The GitHub repository Jesus22082204/IA_RESIDUOS_CAMARA contains a labelled image folder "proyecto_residuos" with 6 categories: cardboard, glass, metal, paper, plastic, trash. Examples follow, each with its label.

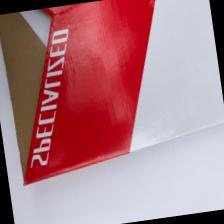
Label: cardboard

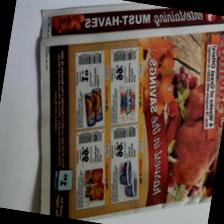
Label: paper

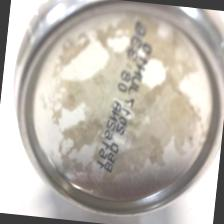
Label: metal

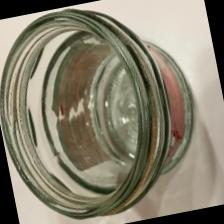
Label: glass

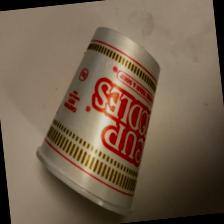
Label: trash

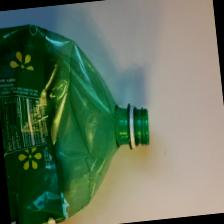
Label: plastic
